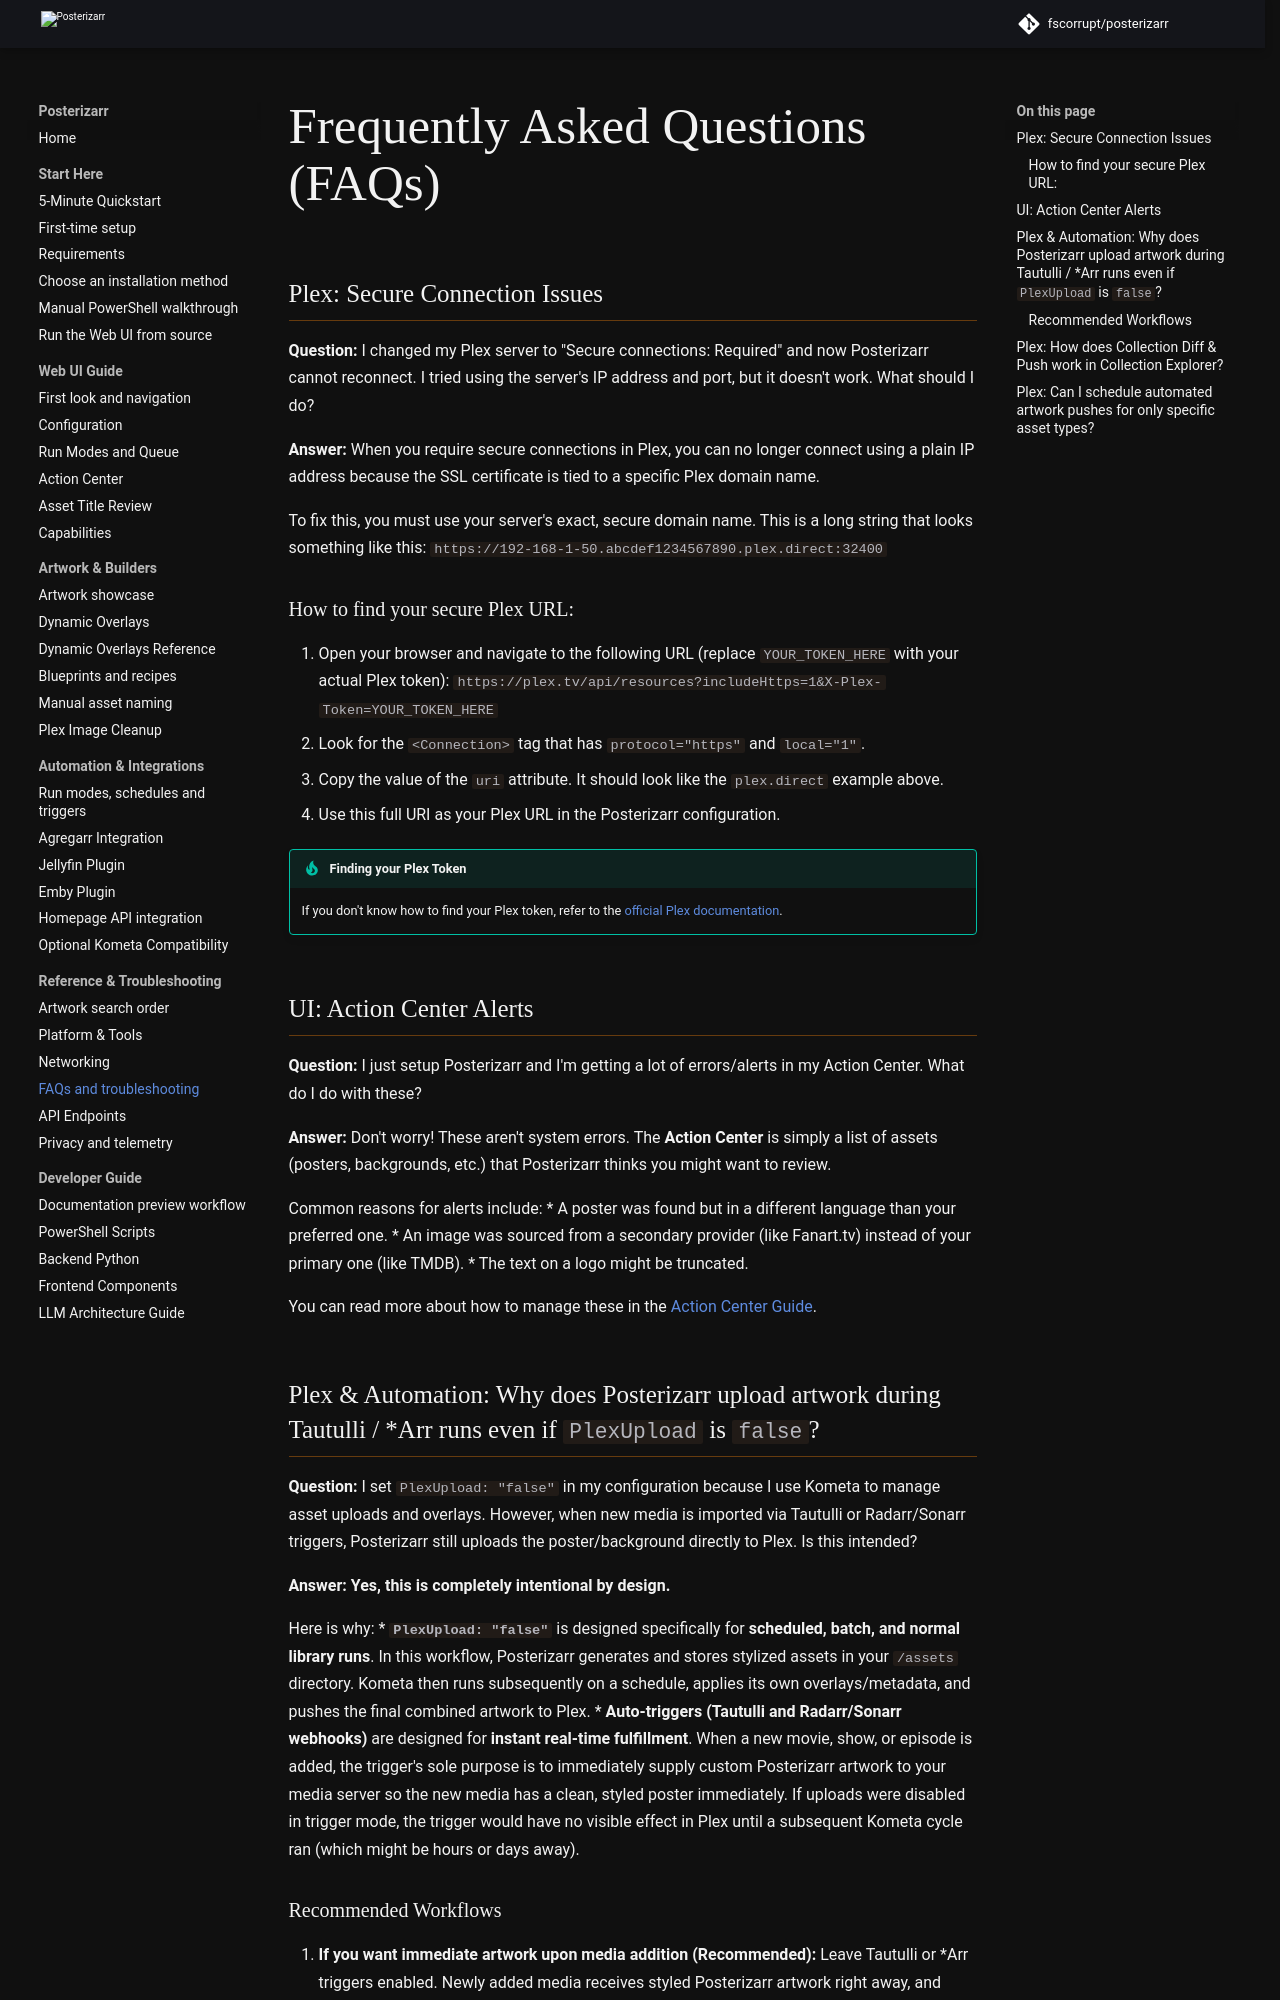

repository: fscorrupt/posterizarr · page: preview/faqs/index.html · generator: mkdocs

# Frequently Asked Questions (FAQs)

## Plex: Secure Connection Issues

**Question:** I changed my Plex server to "Secure connections: Required" and now Posterizarr cannot reconnect. I tried using the server's IP address and port, but it doesn't work. What should I do?

**Answer:** 
When you require secure connections in Plex, you can no longer connect using a plain IP address because the SSL certificate is tied to a specific Plex domain name. 

To fix this, you must use your server's exact, secure domain name. This is a long string that looks something like this:
`https://192-168-1-50.abcdef1234567890.plex.direct:32400`

### How to find your secure Plex URL:

1.  Open your browser and navigate to the following URL (replace `YOUR_TOKEN_HERE` with your actual Plex token):
    `https://plex.tv/api/resources?includeHttps=1&X-Plex-Token=YOUR_TOKEN_HERE`
2.  Look for the `<Connection>` tag that has `protocol="https"` and `local="1"`.
3.  Copy the value of the `uri` attribute. It should look like the `plex.direct` example above.
4.  Use this full URI as your Plex URL in the Posterizarr configuration.

!!! tip "Finding your Plex Token"
    If you don't know how to find your Plex token, refer to the [official Plex documentation](https://support.plex.tv/articles/204059436-finding-an-authentication-token-x-plex-token/).

## UI: Action Center Alerts

**Question:** I just setup Posterizarr and I'm getting a lot of errors/alerts in my Action Center. What do I do with these?

**Answer:** 
Don't worry! These aren't system errors. The **Action Center** is simply a list of assets (posters, backgrounds, etc.) that Posterizarr thinks you might want to review. 

Common reasons for alerts include:
*   A poster was found but in a different language than your preferred one.
*   An image was sourced from a secondary provider (like Fanart.tv) instead of your primary one (like TMDB).
*   The text on a logo might be truncated.

You can read more about how to manage these in the [Action Center Guide](action_center.md).

## Plex & Automation: Why does Posterizarr upload artwork during Tautulli / *Arr runs even if `PlexUpload` is `false`?

**Question:** I set `PlexUpload: "false"` in my configuration because I use Kometa to manage asset uploads and overlays. However, when new media is imported via Tautulli or Radarr/Sonarr triggers, Posterizarr still uploads the poster/background directly to Plex. Is this intended?

**Answer:** 
**Yes, this is completely intentional by design.**

Here is why:
* **`PlexUpload: "false"`** is designed specifically for **scheduled, batch, and normal library runs**. In this workflow, Posterizarr generates and stores stylized assets in your `/assets` directory. Kometa then runs subsequently on a schedule, applies its own overlays/metadata, and pushes the final combined artwork to Plex.
* **Auto-triggers (Tautulli and Radarr/Sonarr webhooks)** are designed for **instant real-time fulfillment**. When a new movie, show, or episode is added, the trigger's sole purpose is to immediately supply custom Posterizarr artwork to your media server so the new media has a clean, styled poster immediately. If uploads were disabled in trigger mode, the trigger would have no visible effect in Plex until a subsequent Kometa cycle ran (which might be hours or days away).
